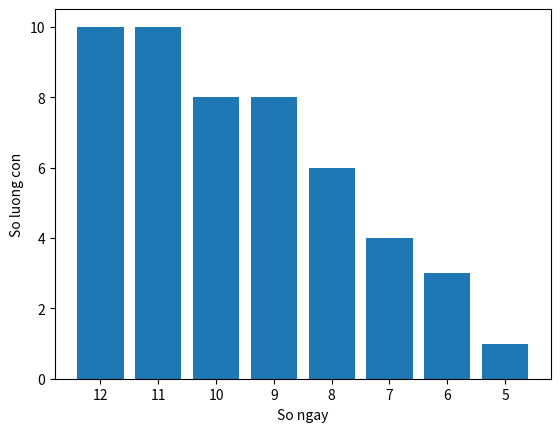

The script that saved this image:
#------------------------------------------------IMPORT THƯ VIỆN-------------------------------------------
import random
import copy
import pandas as pd
import numpy as np
import itertools
import matplotlib.pyplot as plt


suppliers ={
    'A':10,
    'B':5,
    'C':4,
    'D':2,
    'E':1,
    'F':7,
    'G':5,
    'H':3,
    'I':1,
    'K':2,
    'L':3,
    'M':6
}

capacity = 15
current_capacity = 10

def evaluate(individual, capacity, suppliers, current_capacity = 0):
    
    if(current_capacity == 0):
        current_capacity = capacity

    idx = 0
    for gen in individual:             
                                                                 
        if(idx == 0):
            sum = 0
            for bit in gen:
                sum = sum + suppliers[bit]
                if (sum > current_capacity):
                    return -1
        else:
            sum = 0
            for bit in gen:
                sum = sum + suppliers[bit]
                if (sum > capacity):
                    return -1
        idx = idx + 1
    return len(individual)

def enhance_helper(individual,capacity, suppliers,current_capacity,idx_gen1, idx_gen2): 

    individual = copy.deepcopy(individual)

    if(len(individual)==0):
        return [False, individual]
   
    len_gen1 = len(individual[idx_gen1])
    len_gen2 = len(individual[idx_gen2])

    if(len_gen1>=len_gen2):
        individual[idx_gen1] = individual[idx_gen1] + individual[idx_gen2]
        individual.pop(idx_gen2)
    else:
        individual[idx_gen2] = individual[idx_gen2] + individual[idx_gen1]
        individual.pop(idx_gen1)

    if (evaluate(individual, capacity, suppliers,current_capacity) == -1):  #vị trí -1 là vị trí cuối
        return [False,individual]
    else:
        return [True, individual]
    
def enhance(individual, capacity, suppliers, current_capacity):
    
    len_individual = len(individual)

    for i in range(0,len_individual-1):
        for j in range(i+1,len_individual):
            result = enhance_helper(individual,capacity,suppliers,current_capacity,i,j)
            if(result[0]):
                return result

    return [False, individual]

def makeF0(suppliers, capacity,current_capacity, n_max):    #CHƯA GIẢNG
    F0 = []
    all_suppliers = list(suppliers.keys())

    set_current_capacity = []
    for sup in all_suppliers:
        if(suppliers[sup] <= current_capacity):
            set_current_capacity.append(sup)
    
    count = 0
    for sup1 in set_current_capacity:
       
       
        temp = []
        for sup in all_suppliers:
            if(sup != sup1):
                temp.append(sup)
     
        temp2 = itertools.permutations(temp)

      
        for half_individual in temp2:
            individual = [[sup1]]
            for gen in half_individual:
                individual.append([gen])
            F0.append(individual)
            count +=1
            if(count>n_max):
                return F0[:n_max]
            
    return F0[:n_max]


def make_f0_random(suppliers, capacity,current_capacity, n_seeding, pop_size):
    
    f = open('test_makeF02.txt', "w")

    F0 = makeF0(suppliers,capacity,current_capacity,n_seeding)
    new_F0 = []

    random_individual = random.choice(F0)

    statistic = {
        len(random_individual):len(F0)
    }

   

    for individual in F0:
        random.shuffle(individual) 
        if(individual not in new_F0):
            new_F0.append(individual)
        else:
            while(individual in new_F0):
                random.shuffle(individual)    
            new_F0.append(individual)
    
    while(len(new_F0) != pop_size):
        individual = random.choice(new_F0)
        [enhance_result, enhanced_individual] = enhance(individual,capacity,suppliers,current_capacity)
        if(enhance_result):
            print('Enhance thanh cong')
            if(enhanced_individual not in new_F0):
                print('Them vao quan the F0 thanh cong')
                new_F0.append(enhanced_individual)
                if(len(enhanced_individual) in statistic):
                    statistic[len(enhanced_individual)]+=1
                else:
                     statistic[len(enhanced_individual)] = 1
            else:
                print('Them vao quan the that bai do da ton tai ca the nay')
    
    for _ in new_F0:
        f.write(str(_)+ ' ===> Days required: '+ str(len(_))+'\n') 
    
    names = list(statistic.keys())
    values = list(statistic.values())
    plt.bar(range(len(statistic)), values, tick_label=names)
    plt.xlabel('So ngay')
    plt.ylabel('So luong con')
    plt.show()

    return new_F0

    

make_f0_random(suppliers,capacity,current_capacity,10,50)
